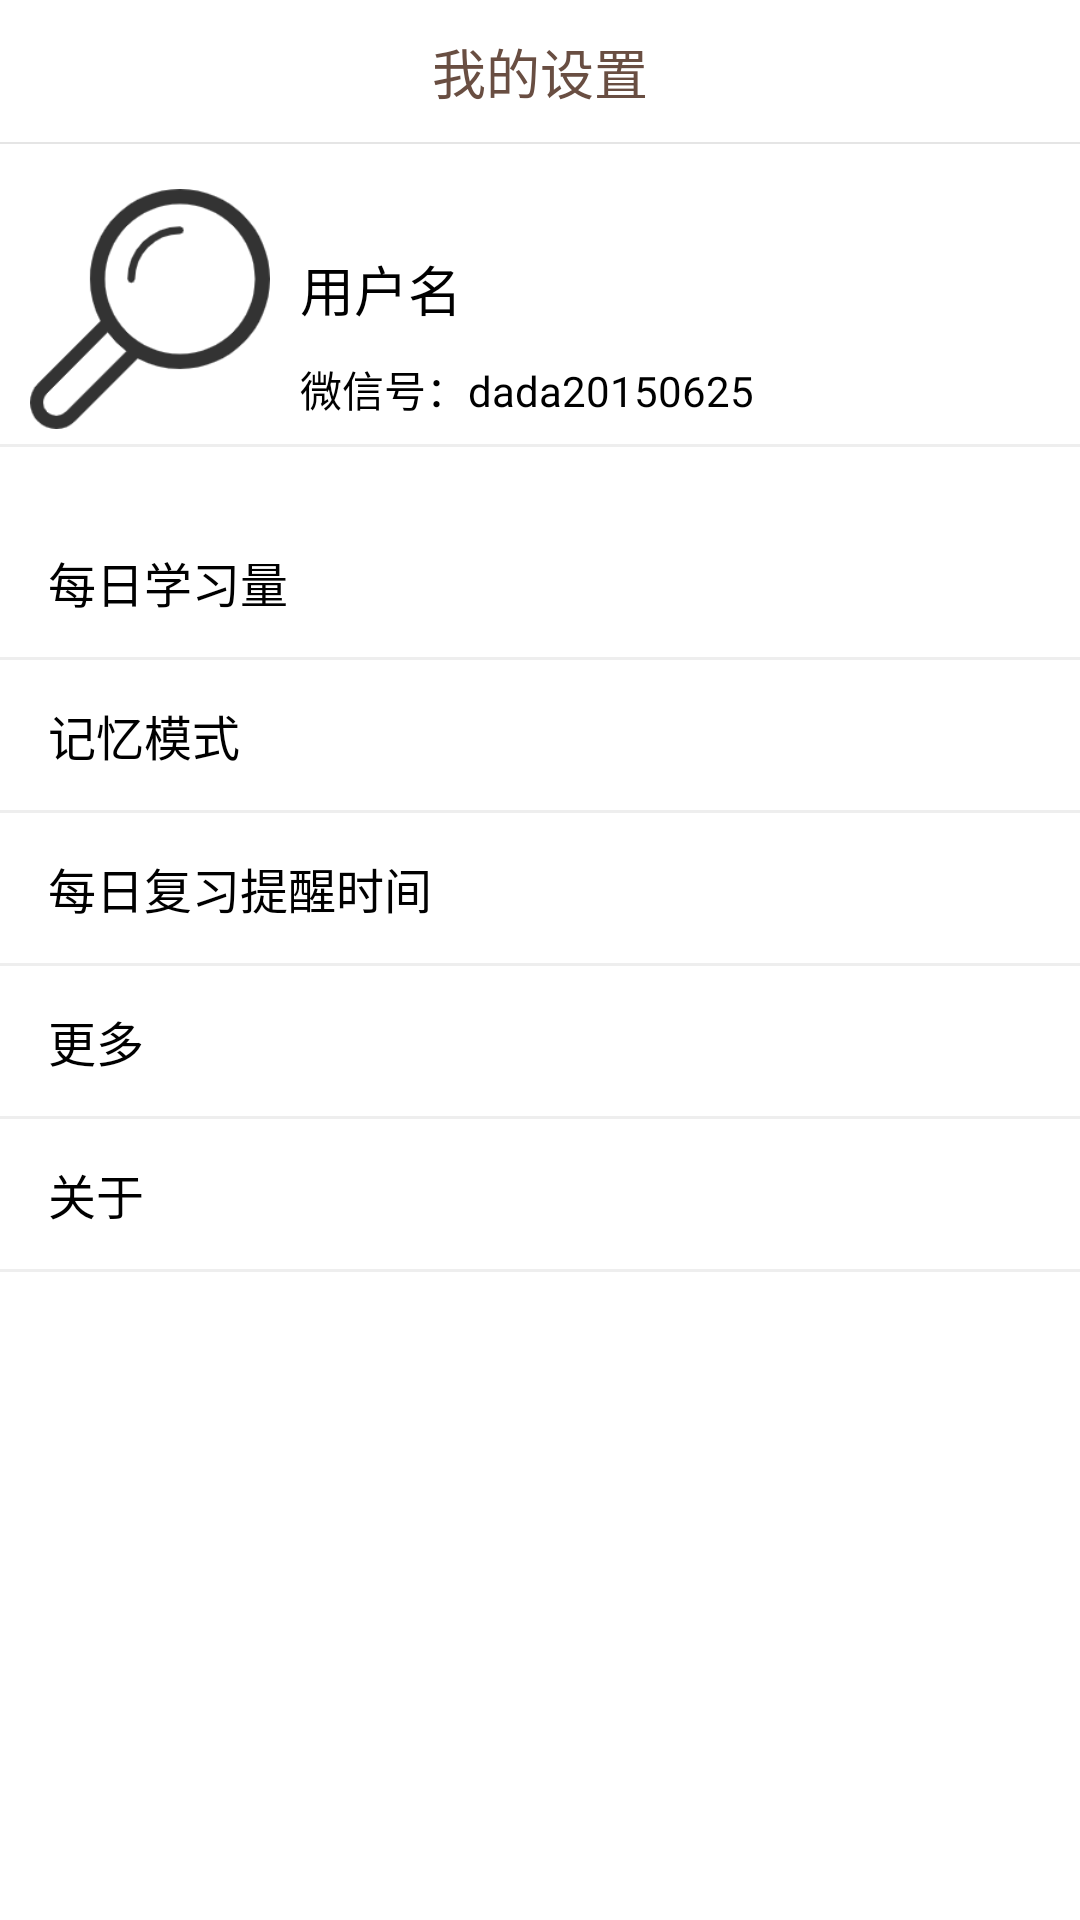

Android layout source for this screen:
<!-- AndroidManifest.xml: application theme AppTheme -->
<!-- res/layout/setting_layout.xml -->
<?xml version="1.0" encoding="utf-8"?>
<LinearLayout
    android:gravity="center_horizontal"
    android:orientation="vertical"
    android:layout_width="fill_parent"
    android:layout_height="fill_parent"
    android:background="@color/white"
    xmlns:android="http://schemas.android.com/apk/res/android">
    <RelativeLayout
        android:id="@+id/ly_top_bar"
        android:layout_width="match_parent"
        android:layout_height="48dp"
        android:background="@color/white">

        <TextView
            android:id="@+id/txt_top_bar"
            android:layout_width="match_parent"
            android:layout_height="match_parent"
            android:layout_centerInParent="true"
            android:gravity="center"
            android:text="我的设置"
            android:textColor="@color/text_top_bar"
            android:textSize="18sp" />

        <View
            android:layout_width="match_parent"
            android:layout_height="2px"
            android:layout_alignParentBottom="true"
            android:background="@color/div_white" />

    </RelativeLayout>
    <ScrollView
        android:layout_width="fill_parent"
        android:layout_height="wrap_content"
        android:scrollbars="none">
        <LinearLayout
            android:orientation="vertical"
            android:layout_width="fill_parent"
            android:layout_height="wrap_content">

            <RelativeLayout
                android:layout_width="fill_parent"
                android:layout_height="wrap_content"
                android:paddingTop="5dp"
                android:paddingBottom="5dp"
                android:id="@+id/view_user"
                android:layout_marginTop="10dp"
                android:background="@drawable/setting_item_selector">
                <ImageView
                    android:id="@+id/head"
                    android:layout_marginRight="10dp"
                    android:layout_marginLeft="10dp"
                    android:layout_width="80.0dip"
                    android:layout_height="80.0dip"
                    android:src="@drawable/search" />
                <TextView
                    android:textSize="18.0dip"
                    android:id="@+id/tvname"
                    android:layout_marginTop="20dp"
                    android:layout_toRightOf="@+id/head"
                    android:layout_width="wrap_content"
                    android:layout_height="wrap_content"
                    android:text="用户名"
                    android:textColor="@color/black"/>
                <TextView
                    android:id="@+id/tvmsg"
                    android:textSize="14.0dip"
                    style="@style/txt_ContextStyle1"
                    android:layout_marginTop="10dp"
                    android:layout_below="@+id/tvname"
                    android:layout_toRightOf="@+id/head"
                    android:text="微信号：dada20150625"
                    android:textColor="@color/black"/>

                <ImageView
                    android:layout_marginRight="15dp"
                    android:layout_alignParentRight="true"
                    android:layout_centerVertical="true"
                    android:layout_width="wrap_content"
                    android:layout_height="wrap_content"
                    android:src="@drawable/right"
                    android:clickable="true"/>

            </RelativeLayout>
            <View
                android:background="@color/black2"
                android:layout_width="fill_parent"
                android:layout_height="1.0dip" />



            
            <TextView
                android:id="@+id/txt_album"
                style="@style/TxtTitle"
                android:textSize="16sp"
                android:gravity="center_vertical"
                android:background="@drawable/setting_item_selector"
                android:layout_width="fill_parent"
                android:layout_height="50dp"
                android:paddingLeft="16dp"
                android:paddingRight="16dp"
                android:layout_marginTop="20dp"
                android:drawablePadding="10dp"
                android:clickable="true"
                android:drawableRight="@drawable/right"
                android:text="每日学习量" />
            <View
                android:background="@color/black2"
                android:layout_width="fill_parent"
                android:layout_height="1.0dip" />
            <TextView
                android:id="@+id/txt_ChangeMode"
                style="@style/TxtTitle"
                android:textSize="16sp"
                android:gravity="center_vertical"
                android:background="@drawable/setting_item_selector"
                android:layout_width="fill_parent"
                android:layout_height="50dp"
                android:paddingLeft="16dp"
                android:paddingRight="16dp"
                android:drawablePadding="10dp"
                android:clickable="true"
                android:drawableRight="@drawable/right"
                android:text="记忆模式" />

            <View
                android:background="@color/black2"
                android:layout_width="fill_parent"
                android:layout_height="1.0dip" />

            <TextView
                android:id="@+id/txt_money"
                style="@style/TxtTitle"
                android:textSize="16sp"
                android:gravity="center_vertical"
                android:background="@drawable/setting_item_selector"
                android:layout_width="fill_parent"
                android:layout_height="50dp"
                android:paddingLeft="16dp"
                android:paddingRight="16dp"
                android:drawablePadding="10dp"
                android:clickable="true"
                android:drawableRight="@drawable/right"
                android:text="每日复习提醒时间" />
            <View
                android:background="@color/black2"
                android:layout_width="fill_parent"
                android:layout_height="1.0dip" />
           


            <TextView
                android:id="@+id/txt_smail"
                style="@style/TxtTitle"
                android:textSize="16sp"
                android:gravity="center_vertical"
                android:background="@drawable/setting_item_selector"
                android:layout_width="fill_parent"
                android:layout_height="50dp"
                android:paddingLeft="16dp"
                android:paddingRight="16dp"

                android:drawablePadding="10dp"
                android:clickable="true"
                android:drawableRight="@drawable/right"
                android:text="更多" />
            <View
                android:background="@color/black2"
                android:layout_width="fill_parent"
                android:layout_height="1.0dip" />

            <TextView
                android:id="@+id/txt_setting"
                style="@style/TxtTitle"
                android:textSize="16sp"
                android:gravity="center_vertical"
                android:background="@drawable/setting_item_selector"
                android:layout_width="fill_parent"
                android:layout_height="50dp"
                android:paddingLeft="16dp"
                android:paddingRight="16dp"

                android:drawablePadding="10dp"
                android:clickable="true"
                android:drawableRight="@drawable/right"
                android:text="关于" />
            <View
                android:background="@color/black2"
                android:layout_width="fill_parent"
                android:layout_height="1.0dip" />



        </LinearLayout>
    </ScrollView>
</LinearLayout>
<!-- resources referenced by this layout -->
<resources>
  <color name="black">#ff000000</color>
  <color name="black2">#ffeeeeee</color>
  <color name="div_white">#E5E5E5</color>
  <color name="text_top_bar">#694E42</color>
  <color name="white">#ffffff</color>
  <!-- drawable search: png bitmap (drawable, 8314 bytes) -->
  <!-- drawable setting_item_selector (drawable) -->
  <?xml version="1.0" encoding="utf-8"?>
  <selector xmlns:android="http://schemas.android.com/apk/res/android">
  
      <item android:drawable="@drawable/clr_pressed" android:state_pressed="true"/>
      <item android:drawable="@drawable/clr_selected" android:state_selected="true"/>
      <item android:drawable="@color/white"/>
  
  </selector>
  <style name="TxtTitle" parent="@style/img_Style">
          <item name="android:textSize">18sp</item>
          <item name="android:textColor">#000000</item>
          <item name="android:paddingLeft">6.0dip</item>
          <item name="android:paddingRight">6.0dip</item>
          <item name="android:focusable">false</item>
      </style>
  <style name="txt_ContextStyle1">
          <item name="android:layout_width">wrap_content</item>
          <item name="android:layout_height">wrap_content</item>
          <item name="android:textSize">16sp</item>
      </style>
  <style name="AppTheme" parent="Theme.AppCompat.Light.DarkActionBar">
     
      </style>
  <style name="img_Style">
          <item name="android:layout_width">wrap_content</item>
          <item name="android:layout_height">wrap_content</item>
          <item name="android:contentDescription">@string/app_name</item>
      </style>
  <string name="app_name">word_app</string>
</resources>
